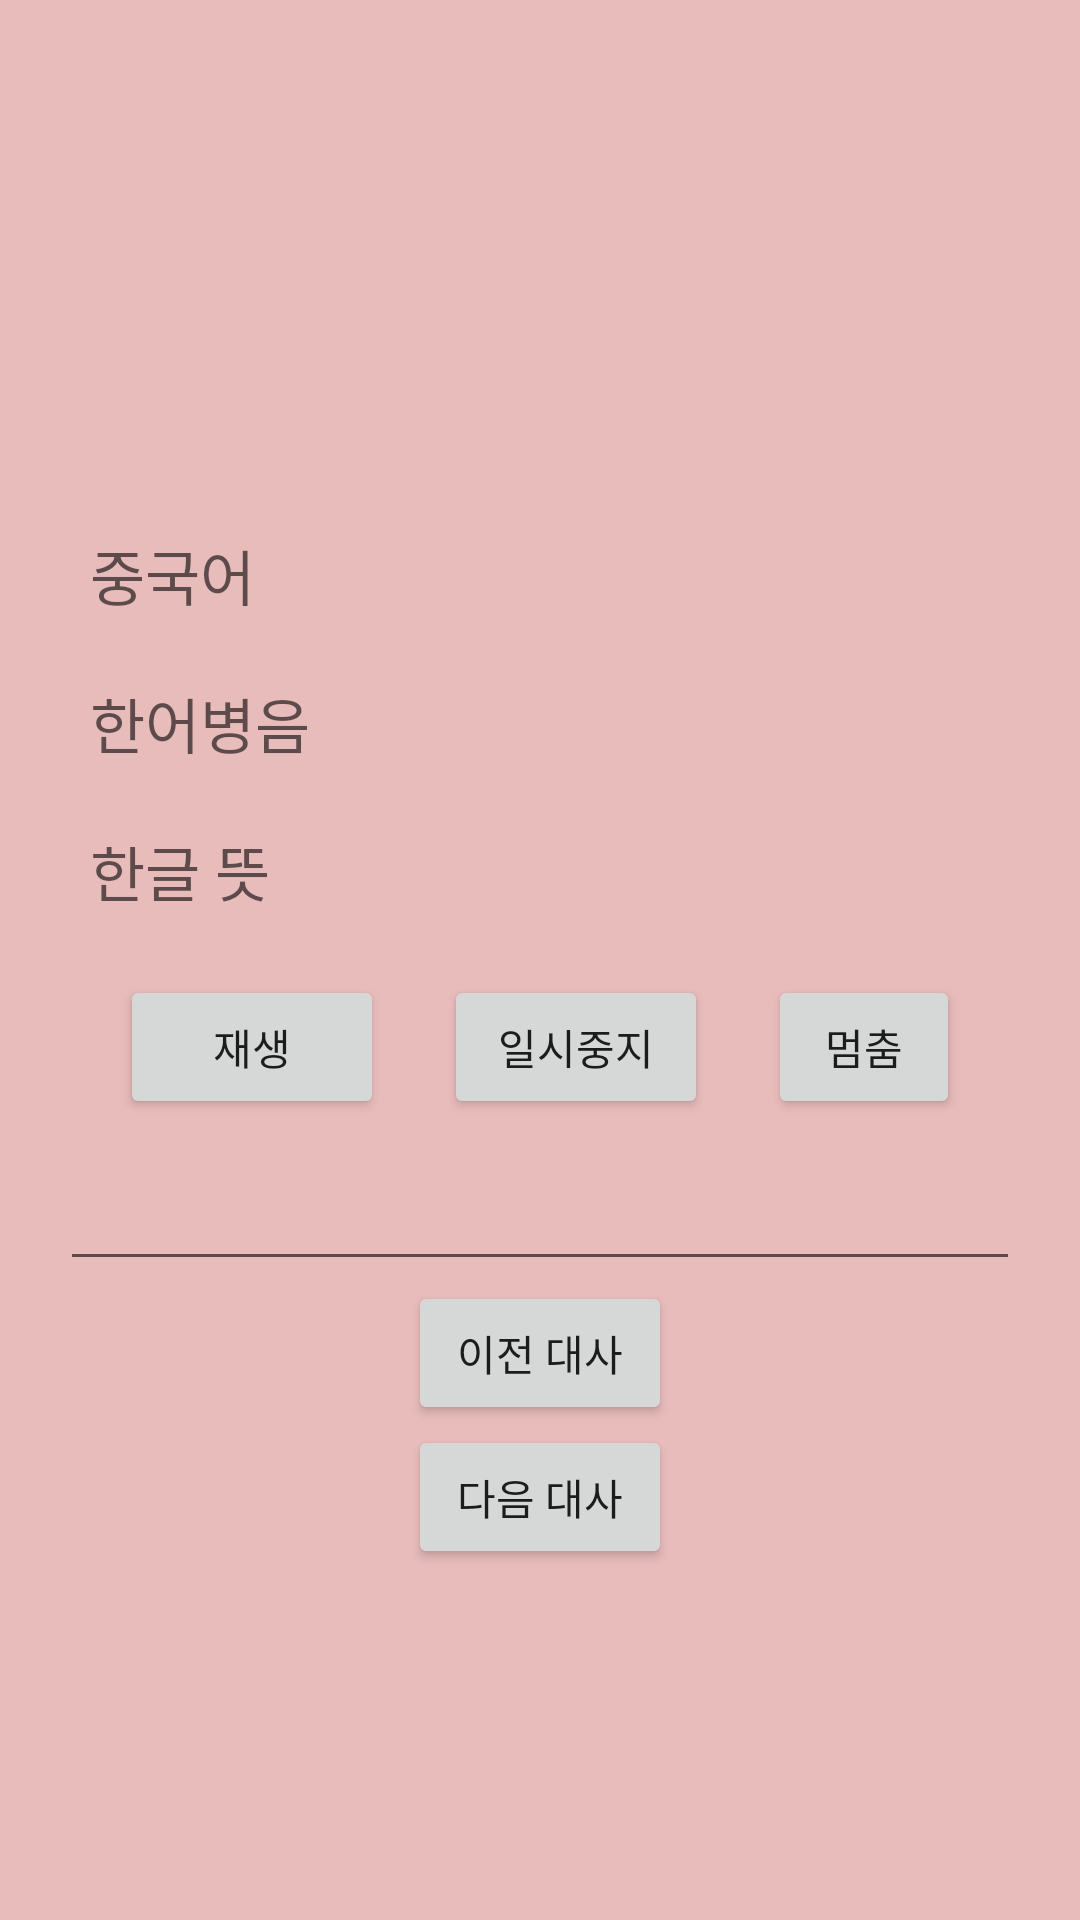

Reconstruct the res/layout file that produces this screen, plus the resources it refers to.
<!-- AndroidManifest.xml: application theme Theme.NothingButThirty -->
<!-- res/layout/activity_episodemain.xml -->
<?xml version="1.0" encoding="utf-8"?>

<LinearLayout xmlns:android="http://schemas.android.com/apk/res/android"
    xmlns:app="http://schemas.android.com/apk/res-auto"
    xmlns:tools="http://schemas.android.com/tools"
    android:layout_width="match_parent"
    android:layout_height="match_parent"
    android:layout_margin="20dp"
    android:background="#E9BCBC"
    android:gravity="center"
    android:orientation="vertical"
    android:padding="20dp"
    tools:context=".EpisodeMain">

    <Button
        android:id="@+id/btnBulb"
        android:layout_width="50dp"
        android:layout_height="50dp"
        android:backgroundTint="#FBE36B"
        android:background="@drawable/lightbulb"/>

    <TextView
        android:id="@+id/tvCh"
        android:layout_width="match_parent"
        android:layout_height="wrap_content"
        android:layout_margin="5dp"
        android:hint="중국어"
        android:padding="5dp"
        android:textColor="#4f3759"
        android:textSize="20sp" />

    <TextView
        android:id="@+id/tvLiteration"
        android:layout_width="match_parent"
        android:layout_height="wrap_content"
        android:layout_margin="5dp"
        android:padding="5dp"
        android:hint="한어병음"
        android:textSize="20sp" />

    <TextView
        android:id="@+id/tvKo"
        android:layout_width="match_parent"
        android:layout_height="wrap_content"
        android:layout_margin="5dp"
        android:padding="5dp"
        android:hint="한글 뜻"
        android:textSize="20sp" />


    <LinearLayout
        android:layout_width="match_parent"
        android:layout_height="wrap_content"
        android:layout_margin="10dp"
        android:gravity="center"
        android:orientation="horizontal">

        <Button
            android:id="@+id/btnPlay"
            android:layout_width="wrap_content"
            android:layout_height="wrap_content"
            android:layout_marginLeft="10dp"
            android:layout_marginRight="10dp"
            android:text="재생" />

        <Button
            android:id="@+id/btnPause"
            android:layout_width="wrap_content"
            android:layout_height="wrap_content"
            android:layout_marginLeft="10dp"
            android:layout_marginRight="10dp"
            android:text="일시중지" />

        <Button
            android:id="@+id/btnStop"
            android:layout_width="wrap_content"
            android:layout_height="wrap_content"
            android:layout_marginLeft="10dp"
            android:layout_marginRight="10dp"
            android:text="멈춤" />

    </LinearLayout>

    <EditText
        android:id="@+id/inputText"
        android:layout_width="match_parent"
        android:layout_height="wrap_content"
        android:textSize="20sp" />

    <Button
        android:id="@+id/btnPrev"
        android:layout_width="wrap_content"
        android:layout_height="wrap_content"
        android:text="이전 대사" />

    <Button
        android:id="@+id/btnNext"
        android:layout_width="wrap_content"
        android:layout_height="wrap_content"
        android:text="다음 대사" />


</LinearLayout>
<!-- resources referenced by this layout -->
<resources>
  <style name="Theme.NothingButThirty" parent="Theme.MaterialComponents.DayNight.DarkActionBar">
          
          <item name="colorPrimary">#AE5F5F</item>
          <item name="colorPrimaryVariant">#E6ABAB</item>
          <item name="colorOnPrimary">@color/white</item>
          
          <item name="colorSecondary">#F7D58D</item>
          <item name="colorSecondaryVariant">@color/teal_700</item>
          <item name="colorOnSecondary">@color/black</item>
          
          <item name="android:statusBarColor" tools:targetApi="l">?attr/colorPrimaryVariant</item>
          
      </style>
  <!-- not gathered from this repository: default colours our renderer supplied (Android Studio template values) -->
  <color name="teal_700">#FF018786</color>
  <color name="black">#FF000000</color>
  <color name="white">#FFFFFFFF</color>
</resources>
